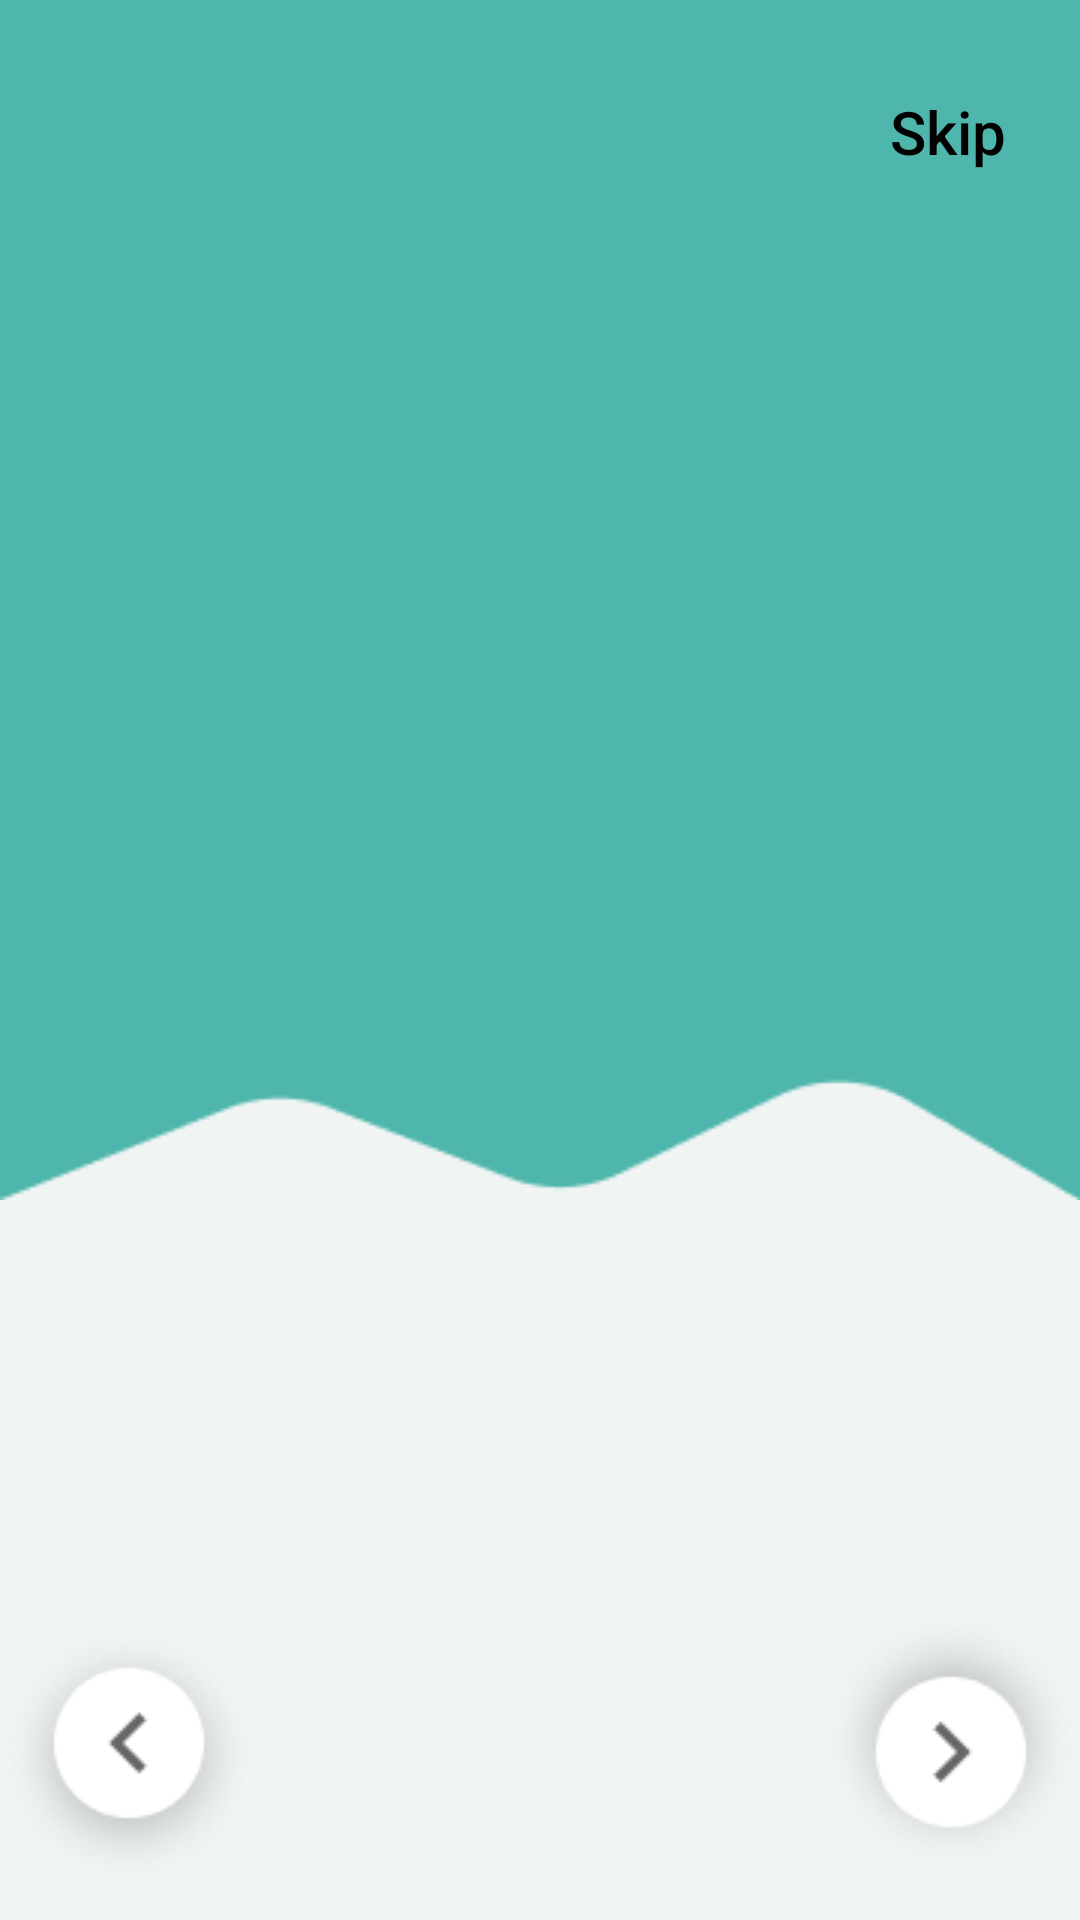

The Android layout XML behind this screen, and the referenced resources:
<!-- AndroidManifest.xml: application theme Theme.FarmerConnect -->
<!-- res/layout/activity_walkthrough.xml -->
<?xml version="1.0" encoding="utf-8"?>
<RelativeLayout xmlns:android="http://schemas.android.com/apk/res/android"
    xmlns:app="http://schemas.android.com/apk/res-auto"
    xmlns:tools="http://schemas.android.com/tools"
    android:layout_width="match_parent"
    android:layout_height="match_parent"
    android:background="@color/background"
    tools:context=".MainActivity">

    <RelativeLayout
        android:layout_width="match_parent"
        android:layout_height="400dp"
        android:background="@drawable/walkthrough_background"/>

    <Button
        android:id="@+id/skipButton"
        android:layout_width="wrap_content"
        android:layout_height="wrap_content"
        android:background="#00000000"
        android:text="Skip"
        android:layout_marginTop="20dp"
        android:textColor="@color/black"
        android:textAllCaps="false"
        android:textSize="20sp"
        android:layout_alignParentEnd="true"/>

    <androidx.viewpager.widget.ViewPager
        android:id="@+id/slideViewPager"
        android:layout_width="match_parent"
        android:layout_height="600dp"
        android:layout_marginVertical="30dp" />

    <androidx.appcompat.widget.AppCompatButton
        android:id="@+id/backbtn"
        android:layout_width="wrap_content"
        android:layout_height="wrap_content"
        android:background="@drawable/leftarrow"
        android:layout_marginBottom="10dp"
        android:layout_alignParentBottom="true"/>

    <androidx.appcompat.widget.AppCompatButton
        android:id="@+id/nextbtn"
        android:layout_width="wrap_content"
        android:layout_height="wrap_content"
        android:background="@drawable/rightarrow"
        android:layout_alignParentEnd="true"
        android:layout_marginBottom="15dp"
        android:layout_alignParentBottom="true"/>

    <LinearLayout
        android:id="@+id/indicator_layout"
        android:layout_width="wrap_content"
        android:layout_height="wrap_content"
        android:orientation="horizontal"
        android:layout_marginBottom="40dp"
        android:layout_centerInParent="true"
        android:layout_alignParentBottom="true">



    </LinearLayout>




</RelativeLayout>
<!-- resources referenced by this layout -->
<resources>
  <color name="background">#F0F4F3</color>
  <color name="black">#FF000000</color>
  <!-- drawable leftarrow: png bitmap (drawable, 6768 bytes) -->
  <!-- drawable rightarrow: png bitmap (drawable, 8173 bytes) -->
  <!-- drawable walkthrough_background: png bitmap (drawable, 2553 bytes) -->
  <style name="Theme.FarmerConnect" parent="Theme.AppCompat.DayNight.NoActionBar">
          
          <item name="colorPrimary">@color/purple_500</item>
          <item name="colorPrimaryVariant">@color/purple_700</item>
          <item name="colorOnPrimary">@color/white</item>
          
          <item name="colorSecondary">@color/teal_200</item>
          <item name="colorSecondaryVariant">@color/teal_700</item>
          <item name="colorOnSecondary">@color/black</item>
          
          <item name="android:statusBarColor">?attr/colorPrimaryVariant</item>
          
      </style>
  <color name="purple_500">#FF6200EE</color>
  <color name="purple_700">#FF3700B3</color>
  <color name="white">#FFFFFFFF</color>
  
      //onboarding colors
  <color name="teal_200">#FF03DAC5</color>
  <color name="teal_700">#FF018786</color>
</resources>
